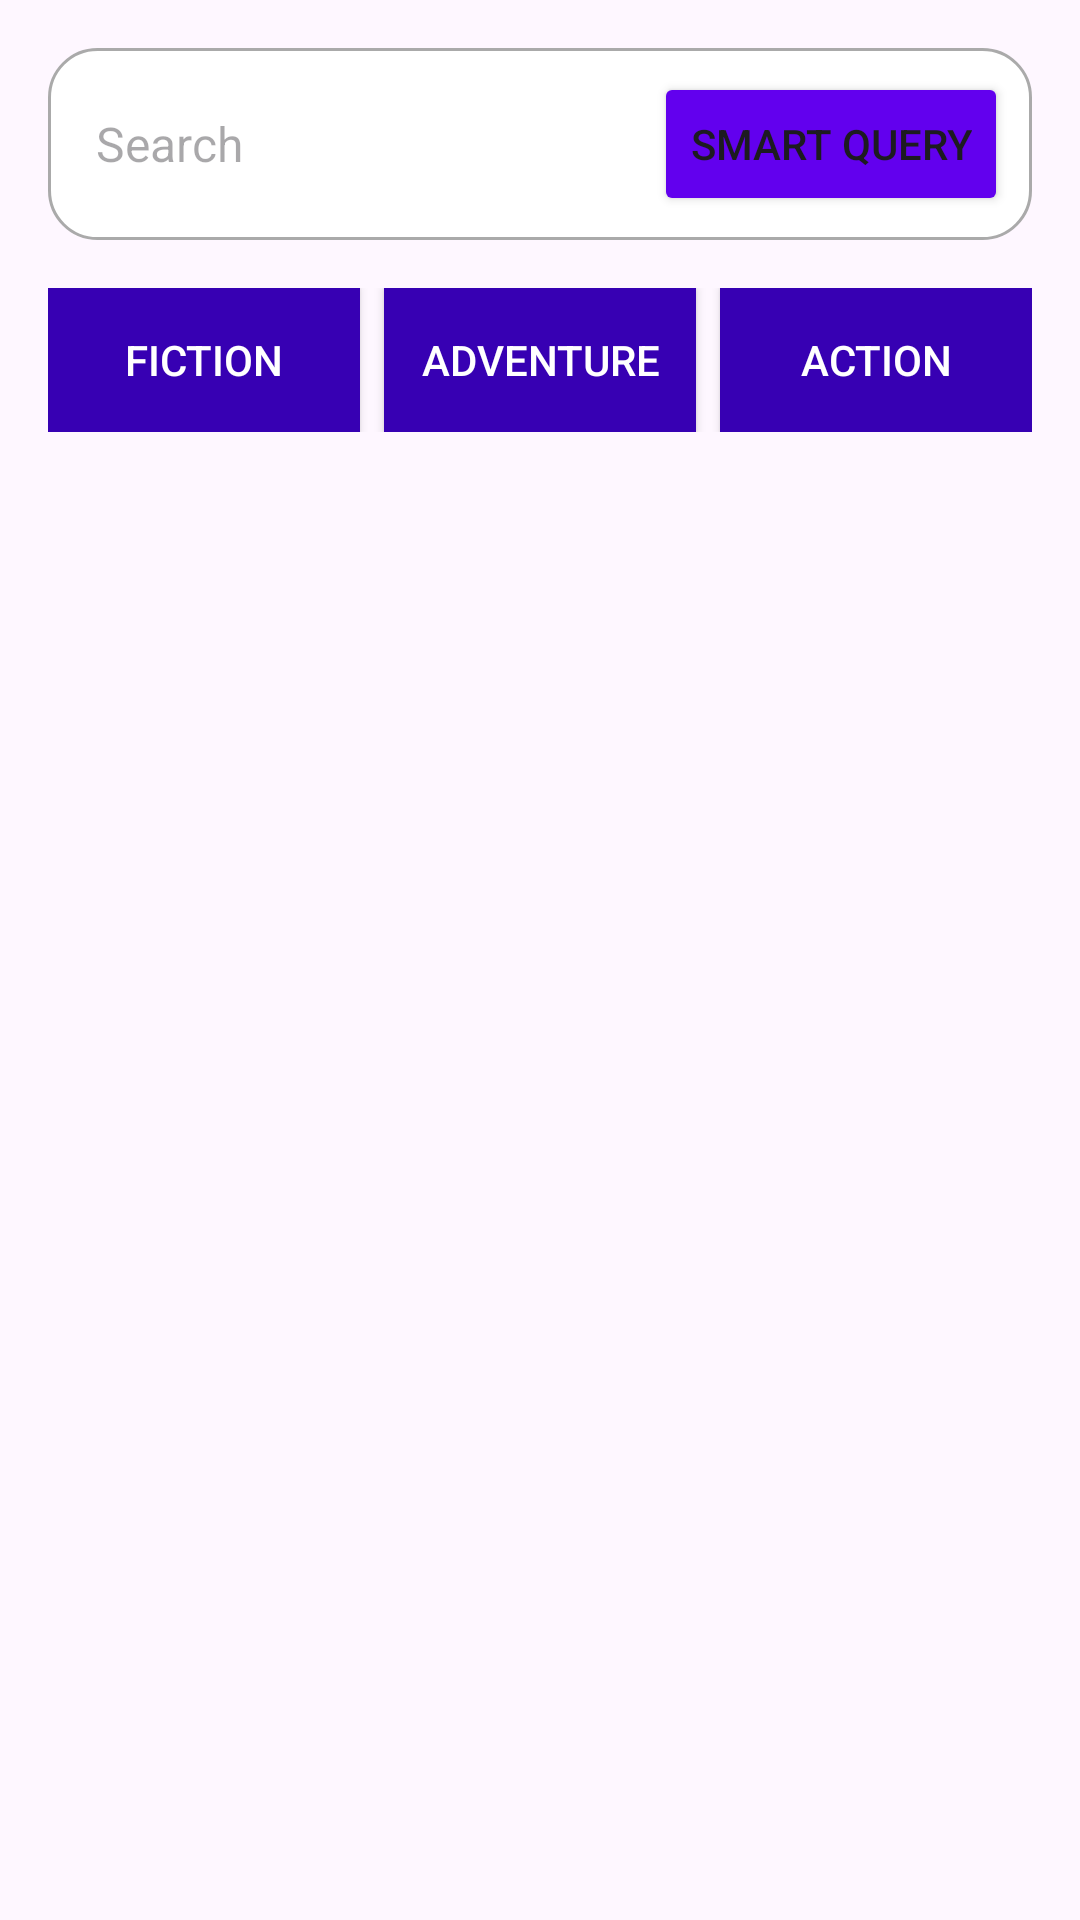

Reconstruct the res/layout file that produces this screen, plus the resources it refers to.
<!-- AndroidManifest.xml: application theme Theme.Lucene -->
<!-- res/layout/fragment_search.xml -->
<?xml version="1.0" encoding="utf-8"?>
<LinearLayout xmlns:android="http://schemas.android.com/apk/res/android"
    android:id="@+id/rootLayout"
    android:layout_width="match_parent"
    android:layout_height="match_parent"
    android:orientation="vertical"
    android:padding="16dp">

    
    <LinearLayout
        android:id="@+id/searchBarContainer"
        android:layout_width="match_parent"
        android:layout_height="wrap_content"
        android:background="@drawable/search_bar"
        android:gravity="center_vertical"
        android:orientation="horizontal"
        android:padding="8dp">

        <EditText
            android:id="@+id/searchEditText"
            android:layout_width="0dp"
            android:layout_height="wrap_content"
            android:layout_marginStart="8dp"
            android:layout_weight="1"
            android:background="@null"
            android:hint="@string/hint_search"
            android:imeOptions="actionSearch"
            android:padding="0dp"
            android:singleLine="true"
            android:textSize="16sp" />

        <Button
            android:id="@+id/smartQueryButton"
            android:layout_width="wrap_content"
            android:layout_height="wrap_content"
            android:layout_marginStart="8dp"
            android:backgroundTint="@color/enabledColor"
            android:paddingStart="12dp"
            android:paddingEnd="12dp"
            android:text="Smart Query" />
    </LinearLayout>

    <LinearLayout
        android:id="@+id/genreFilterContainer"
        android:layout_width="match_parent"
        android:layout_height="wrap_content"
        android:orientation="horizontal"
        android:layout_marginTop="16dp"
        android:gravity="center_horizontal"
        android:weightSum="3">

        <Button
            android:id="@+id/btnSciFi"
            android:layout_width="0dp"
            android:layout_height="wrap_content"
            android:layout_marginEnd="8dp"
            android:layout_weight="1"
            android:text="Fiction"
            android:background="@drawable/button_selector"
            android:textColor="@android:color/white"
            android:padding="12dp"
            android:textSize="14sp"
            android:onClick="onGenreFilterClicked" />

        <Button
            android:id="@+id/btnAdventure"
            android:layout_width="0dp"
            android:layout_height="wrap_content"
            android:layout_marginEnd="8dp"
            android:layout_weight="1"
            android:text="Adventure"
            android:background="@drawable/button_selector"
            android:textColor="@android:color/white"
            android:padding="12dp"
            android:textSize="14sp"
            android:onClick="onGenreFilterClicked" />

        <Button
            android:id="@+id/btnAction"
            android:layout_width="0dp"
            android:layout_height="wrap_content"
            android:layout_weight="1"
            android:text="Action"
            android:background="@drawable/button_selector"
            android:textColor="@android:color/white"
            android:padding="12dp"
            android:textSize="14sp"
            android:onClick="onGenreFilterClicked" />

    </LinearLayout>

    <ProgressBar
        android:id="@+id/progressBar"
        style="?android:attr/progressBarStyle"
        android:layout_width="wrap_content"
        android:layout_height="wrap_content"
        android:layout_marginTop="16dp"
        android:visibility="gone" />

    <TextView
        android:id="@+id/loadedMoviesCountTextView"
        android:layout_width="wrap_content"
        android:layout_height="wrap_content"
        android:layout_marginTop="16dp"
        android:textStyle="bold"
        android:visibility="gone" />

    <TextView
        android:id="@+id/errorTextView"
        android:layout_width="match_parent"
        android:layout_height="wrap_content"
        android:layout_marginTop="25dp"
        android:textColor="@android:color/holo_red_dark"
        android:visibility="gone" />

    <androidx.recyclerview.widget.RecyclerView
        android:id="@+id/resultsRecyclerView"
        android:layout_width="match_parent"
        android:layout_height="wrap_content"
        android:layout_marginTop="16dp"
        android:visibility="gone" />
</LinearLayout>
<!-- resources referenced by this layout -->
<resources>
  <color name="enabledColor">#6200EE</color>
  <!-- drawable button_selector (drawable) -->
  <?xml version="1.0" encoding="utf-8"?>
  <selector xmlns:android="http://schemas.android.com/apk/res/android">
      <item android:state_pressed="true" android:drawable="@color/colorAccent"/>
      <item android:state_selected="true" android:drawable="@color/colorPrimary"/>
      <item android:drawable="@color/colorPrimaryDark"/>
  </selector>
  <!-- drawable search_bar (drawable) -->
  <?xml version="1.0" encoding="utf-8"?>
  <shape xmlns:android="http://schemas.android.com/apk/res/android"
      android:shape="rectangle">
  
      <solid android:color="@android:color/white"/>
  
      <corners android:radius="16dp" />
  
      <stroke
          android:width="1dp"
          android:color="@android:color/darker_gray"/>
  
      <padding
          android:left="8dp"
          android:top="8dp"
          android:right="8dp"
          android:bottom="8dp"/>
  </shape>
  <string name="hint_search">Search</string>
  <style name="Theme.Lucene" parent="Base.Theme.Lucene" />
  <color name="colorAccent">#FF4081</color>
  <color name="colorPrimary">#6200EE</color>
  <color name="colorPrimaryDark">#3700B3</color>
  <style name="Base.Theme.Lucene" parent="Theme.Material3.DayNight.NoActionBar">
          
          
      </style>
</resources>
